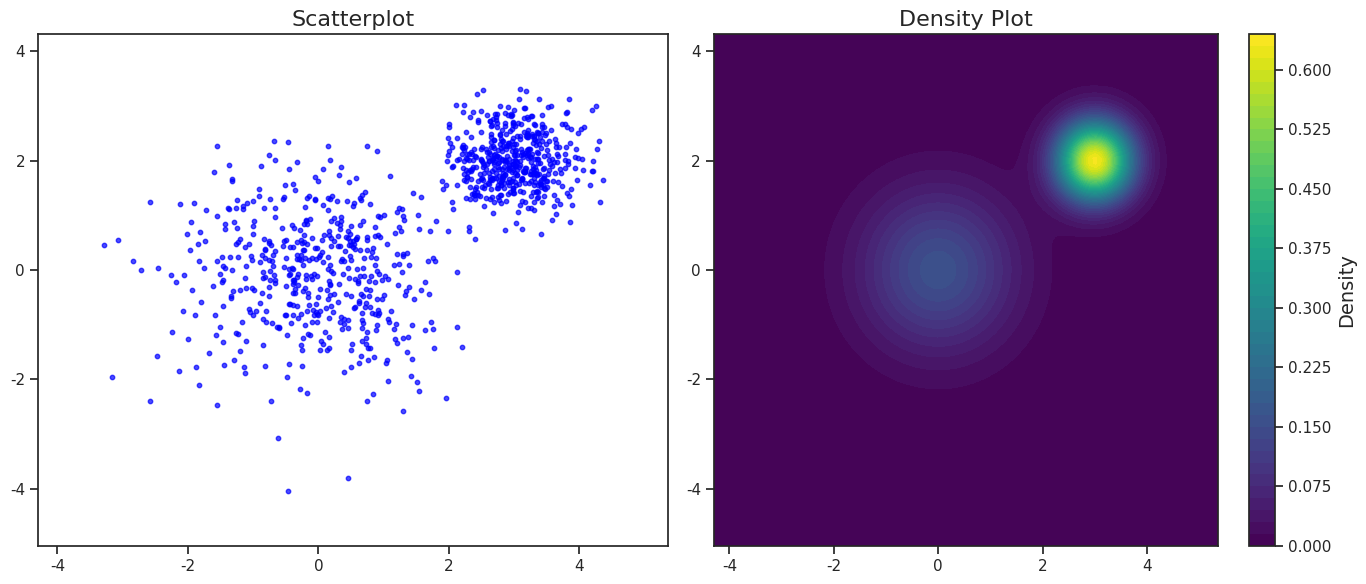

This chart was generated by the following Python code:
import numpy as np

class GaussianMixture:
    def __init__(self, parameters):

        self.parameters = parameters
        self.distributions = [
            {
                'mean': np.array(dist['mean']),
                'std': np.array(dist['std']),
                'cov': np.diag(np.array(dist['std']) ** 2)
            }
            for dist in parameters
        ]

    def sample(self, num_samples):
        samples = []
        num_distributions = len(self.distributions)
        for _ in range(num_samples):
            idx = np.random.randint(num_distributions)  # Choose a random Gaussian
            dist = self.distributions[idx]
            sample = np.random.multivariate_normal(mean=dist['mean'], cov=dist['cov'])
            samples.append(sample)
        return np.array(samples)

    def likelihood(self, points):
        likelihoods = np.zeros(points.shape[0])
        for dist in self.distributions:
            mean = dist['mean']
            cov = dist['cov']
            inv_cov = np.linalg.inv(cov)
            det_cov = np.linalg.det(cov)

            # Multivariate Gaussian PDF
            factor = 1 / (2 * np.pi * np.sqrt(det_cov))
            diff = points - mean
            exponents = -0.5 * np.sum(diff @ inv_cov * diff, axis=1)
            likelihoods += factor * np.exp(exponents)

        return likelihoods
import matplotlib.pyplot as plt
#import numpy as np
import seaborn as sns

sns.set_theme(style="ticks")

def plot_gaussian_mixture(gm, samples, grid_size=100):

    x_min, x_max = np.min(samples[:, 0]) - 1, np.max(samples[:, 0]) + 1
    y_min, y_max = np.min(samples[:, 1]) - 1, np.max(samples[:, 1]) + 1
    x = np.linspace(x_min, x_max, grid_size)
    y = np.linspace(y_min, y_max, grid_size)
    X, Y = np.meshgrid(x, y)
    points = np.column_stack([X.ravel(), Y.ravel()])
    densities = gm.likelihood(points).reshape(grid_size, grid_size)

    fig, axes = plt.subplots(1, 2, figsize=(14, 6))

    ax1 = axes[0]
    ax1.scatter(samples[:, 0], samples[:, 1], s=10, alpha=0.7, color="blue")
    ax1.set_title("Scatterplot", fontsize=16)
    ax1.set_xlim(x_min, x_max)
    ax1.set_ylim(y_min, y_max)

    ax2 = axes[1]
    contour = ax2.contourf(X, Y, densities, cmap="viridis", levels=50)
    cbar = fig.colorbar(contour, ax=ax2)
    cbar.set_label("Density", fontsize=14)
    ax2.set_title("Density Plot", fontsize=16)
    ax2.set_xlim(x_min, x_max)
    ax2.set_ylim(y_min, y_max)

    plt.tight_layout()
    plt.show()

parameters = [
    {"mean": [0, 0], "std": [1, 1]},
    {"mean": [3, 2], "std": [0.5, 0.5]}
]
gm = GaussianMixture(parameters)

samples = gm.sample(1000)
plot_gaussian_mixture(gm, samples)
